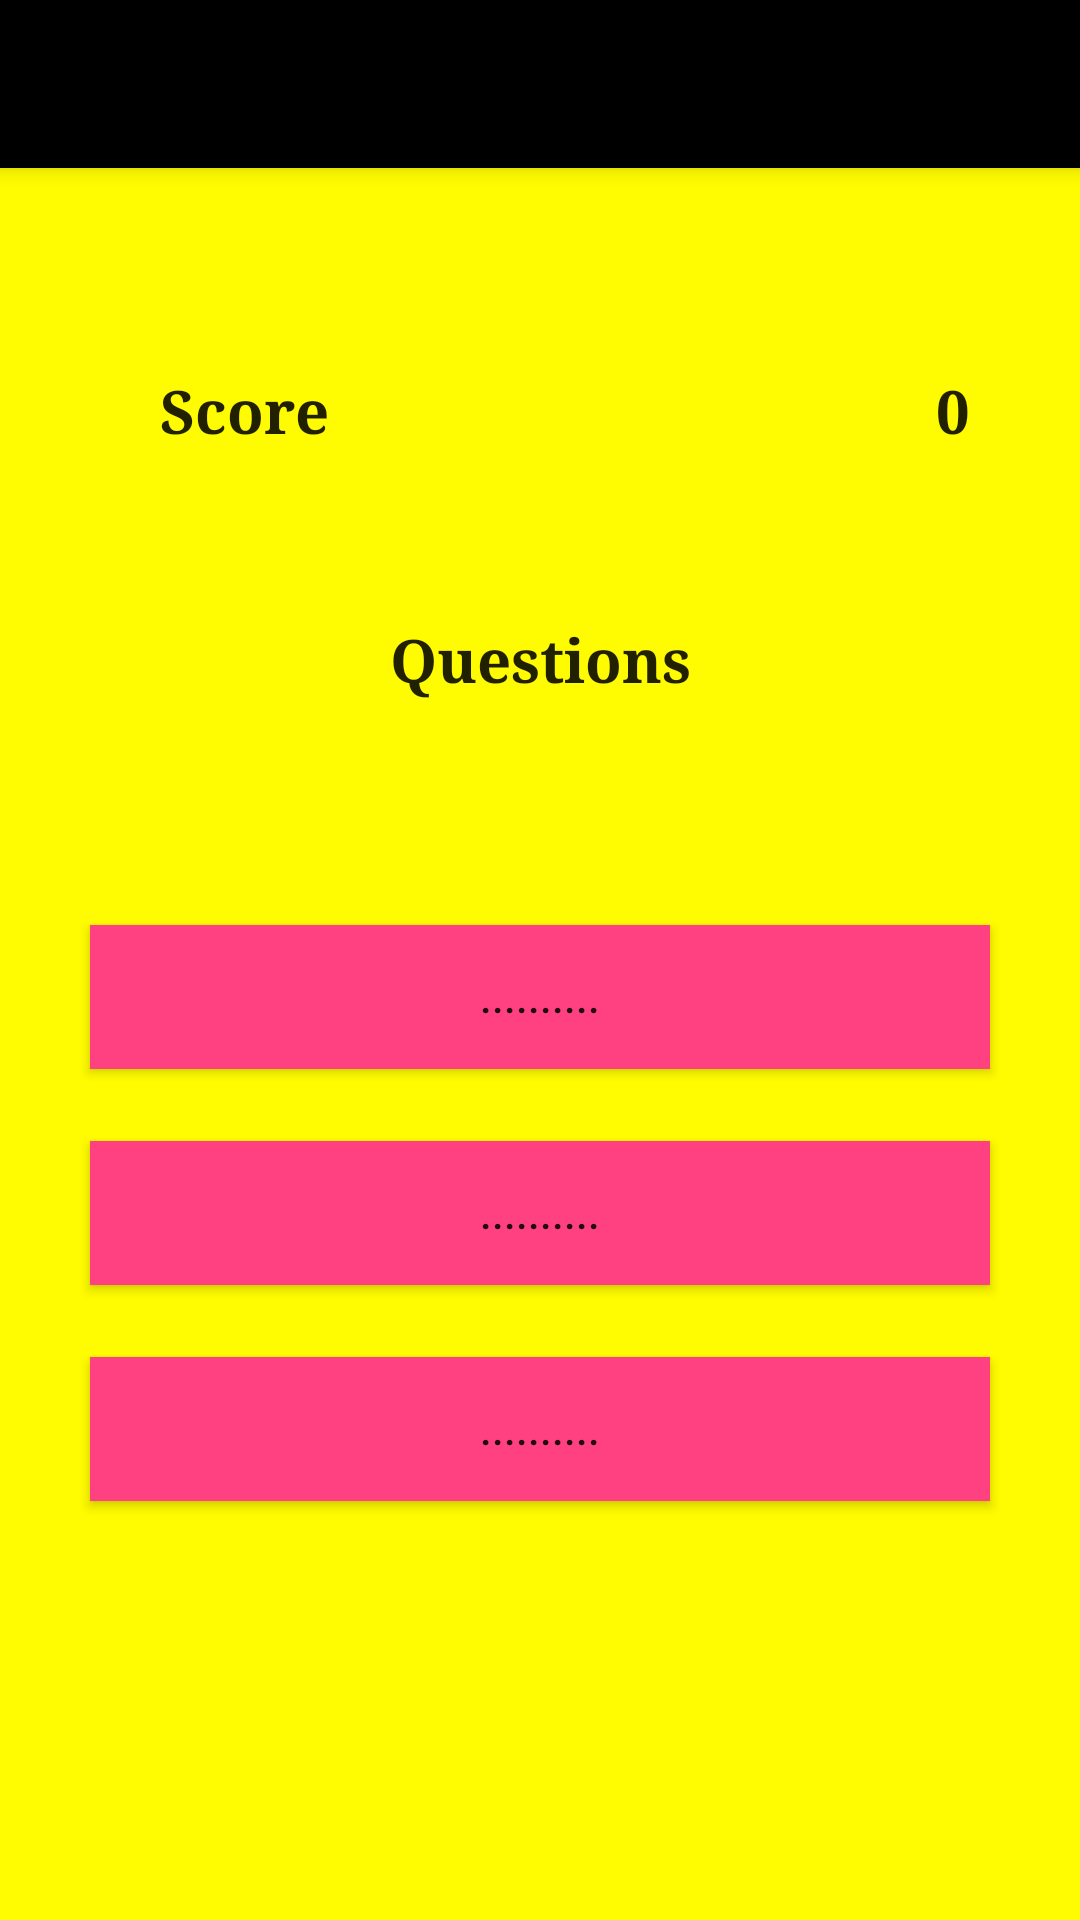

Write the Android layout XML for this screen, with the resource values it uses.
<!-- AndroidManifest.xml: application theme AppTheme -->
<!-- res/layout/app_bar_innermenu.xml -->
<?xml version="1.0" encoding="utf-8"?>
<android.support.design.widget.CoordinatorLayout xmlns:android="http://schemas.android.com/apk/res/android"
    xmlns:app="http://schemas.android.com/apk/res-auto"
    xmlns:tools="http://schemas.android.com/tools"
    android:layout_width="match_parent"
    android:layout_height="match_parent"
    tools:context="anil.com.tingwork.innermenu">

    <android.support.design.widget.AppBarLayout
        android:layout_width="match_parent"
        android:layout_height="wrap_content"
        android:theme="@style/AppTheme.AppBarOverlay">

        <android.support.v7.widget.Toolbar
            android:id="@+id/toolbar"
            android:layout_width="match_parent"
            android:layout_height="?attr/actionBarSize"
            android:background="?attr/colorPrimary"
            app:popupTheme="@style/AppTheme.PopupOverlay" />

    </android.support.design.widget.AppBarLayout>

    <include layout="@layout/content_innermenu" />

</android.support.design.widget.CoordinatorLayout>
<!-- res/layout/content_innermenu.xml (included above) -->
<LinearLayout android:layout_width="match_parent"
    android:layout_height="match_parent"
    android:id="@+id/questionlayout"
    android:orientation="vertical"
    android:gravity="center"
    android:background="@color/Background"
    xmlns:android="http://schemas.android.com/apk/res/android">

    <RelativeLayout
        android:layout_width="323dp"
        android:layout_height="wrap_content"
        android:layout_marginBottom="40dp"
        android:padding="8dp"
        android:id="@+id/r1">
        <TextView
            android:layout_width="wrap_content"
            android:layout_height="wrap_content"
            android:text="@string/score"
            android:textAppearance="@style/profileText"
            android:textSize="20sp"
            android:layout_alignParentTop="true"
            android:layout_alignParentStart="true"
            android:layout_marginStart="27dp" />
        <TextView
            android:layout_width="wrap_content"
            android:layout_height="wrap_content"
            android:id="@+id/score"
            android:text="0"
            android:textAppearance="@style/profileText"
            android:textSize="20sp"
            android:layout_alignParentTop="true"
            android:layout_alignParentEnd="true"
            android:layout_marginEnd="10dp" />

    </RelativeLayout>
    <TextView
        android:layout_width="match_parent"
        android:layout_height="70dp"
        android:text="Questions"
        android:textAlignment="center"
        android:textSize="20sp"
        android:padding="8dp"
        android:background="@drawable/text_design"
        android:textAppearance="@style/profileText"
        android:layout_marginBottom="40dp"
        android:layout_marginLeft="5dp"
        android:layout_marginRight="5dp"
        android:id="@+id/question"/>
    <Button
        android:layout_width="300dp"
        android:layout_height="wrap_content"
        android:text="@string/text"
        android:background="@color/colorAccent"
        android:padding="8dp"
        android:layout_marginBottom="24dp"
        android:id="@+id/choice1"/>
    <Button
        android:layout_width="300dp"
        android:layout_height="wrap_content"
        android:text="@string/text"
        android:background="@color/colorAccent"
        android:padding="8dp"
        android:layout_marginBottom="24dp"
        android:id="@+id/choice2"/>

    <Button
        android:id="@+id/choice3"
        android:layout_width="300dp"
        android:layout_height="wrap_content"
        android:layout_marginBottom="24dp"
        android:background="@color/colorAccent"
        android:padding="8dp"
        android:text="@string/text" />

</LinearLayout>
<!-- resources referenced by this layout -->
<resources>
  <color name="Background">#fffb00</color>
  <color name="colorAccent">#FF4081</color>
  <string name="score">Score</string>
  <string name="text">..........</string>
  <style name="AppTheme.AppBarOverlay" parent="ThemeOverlay.AppCompat.Dark.ActionBar" />
  <style name="AppTheme.PopupOverlay" parent="ThemeOverlay.AppCompat.Light" />
  <style name="profileText" parent="@android:style/TextAppearance.Medium">
          <item name="android:textStyle">bold</item>
          <item name="android:typeface">serif</item>
          <item name="android:textSize">20dp</item>
      </style>
  <style name="AppTheme" parent="Theme.AppCompat.Light.DarkActionBar">
          
          <item name="colorPrimary">@color/colorPrimary</item>
          <item name="colorPrimaryDark">@color/colorPrimaryDark</item>
          <item name="colorAccent">@color/colorAccent</item>
      </style>
  <color name="colorPrimary">#000000</color>
  <color name="colorPrimaryDark">#303F9F</color>
</resources>
